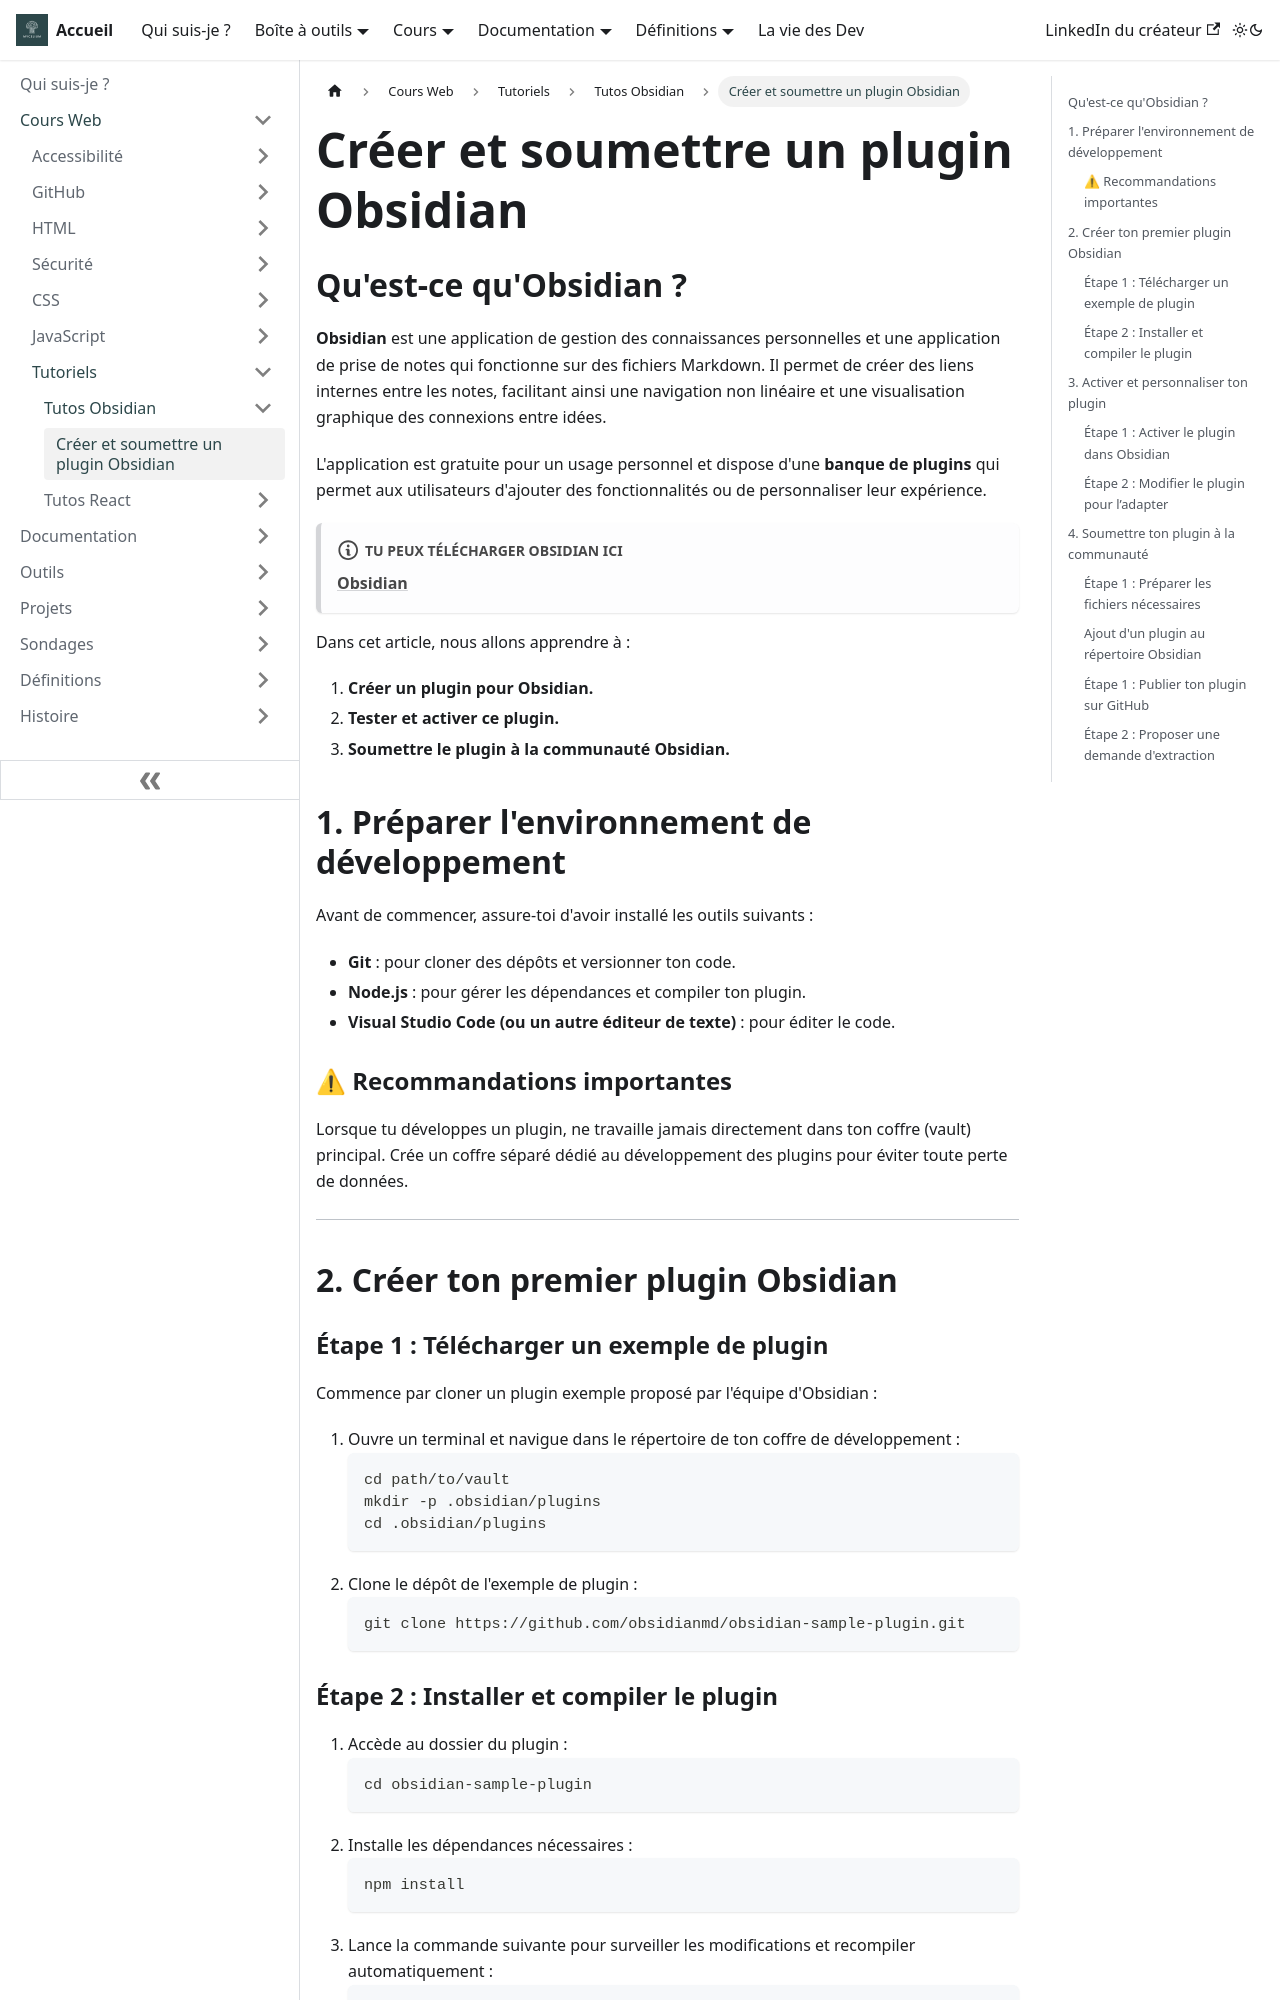

repository: Chrstn67/mycelium · page: docs/Cours/Tutoriels/Obsidian/Plugin/index.html · generator: docusaurus

---
tags: [IDE, Visual Studio Code, Plugin, Obsidian, GitHub]
---

# Créer et soumettre un plugin Obsidian

## Qu'est-ce qu'Obsidian ?

**Obsidian** est une application de gestion des connaissances personnelles et une application de prise de notes qui fonctionne sur des fichiers Markdown. Il permet de créer des liens internes entre les notes, facilitant ainsi une navigation non linéaire et une visualisation graphique des connexions entre idées.

L'application est gratuite pour un usage personnel et dispose d'une **banque de plugins** qui permet aux utilisateurs d'ajouter des fonctionnalités ou de personnaliser leur expérience.

:::note[Tu peux télécharger Obsidian ici]
[**Obsidian**](https://obsidian.md/download)
:::

Dans cet article, nous allons apprendre à :

1. **Créer un plugin pour Obsidian.**
2. **Tester et activer ce plugin.**
3. **Soumettre le plugin à la communauté Obsidian.**

## 1. Préparer l'environnement de développement

Avant de commencer, assure-toi d'avoir installé les outils suivants :

- **Git** : pour cloner des dépôts et versionner ton code.
- **Node.js** : pour gérer les dépendances et compiler ton plugin.
- **Visual Studio Code (ou un autre éditeur de texte)** : pour éditer le code.

### ⚠ Recommandations importantes

Lorsque tu développes un plugin, ne travaille jamais directement dans ton coffre (vault) principal. Crée un coffre séparé dédié au développement des plugins pour éviter toute perte de données.

---

## 2. Créer ton premier plugin Obsidian

### Étape 1 : Télécharger un exemple de plugin

Commence par cloner un plugin exemple proposé par l'équipe d'Obsidian :

1. Ouvre un terminal et navigue dans le répertoire de ton coffre de développement :
   ```bash
   cd path/to/vault
   mkdir -p .obsidian/plugins
   cd .obsidian/plugins
   ```
2. Clone le dépôt de l'exemple de plugin :
   ```bash
   git clone https://github.com/obsidianmd/obsidian-sample-plugin.git
   ```

### Étape 2 : Installer et compiler le plugin

1. Accède au dossier du plugin :
   ```bash
   cd obsidian-sample-plugin
   ```
2. Installe les dépendances nécessaires :
   ```bash
   npm install
   ```
3. Lance la commande suivante pour surveiller les modifications et recompiler automatiquement :
   ```bash
   npm run dev
   ```

Une fois cette étape terminée, le fichier `main.js` contenant le code compilé devrait apparaître.

---
